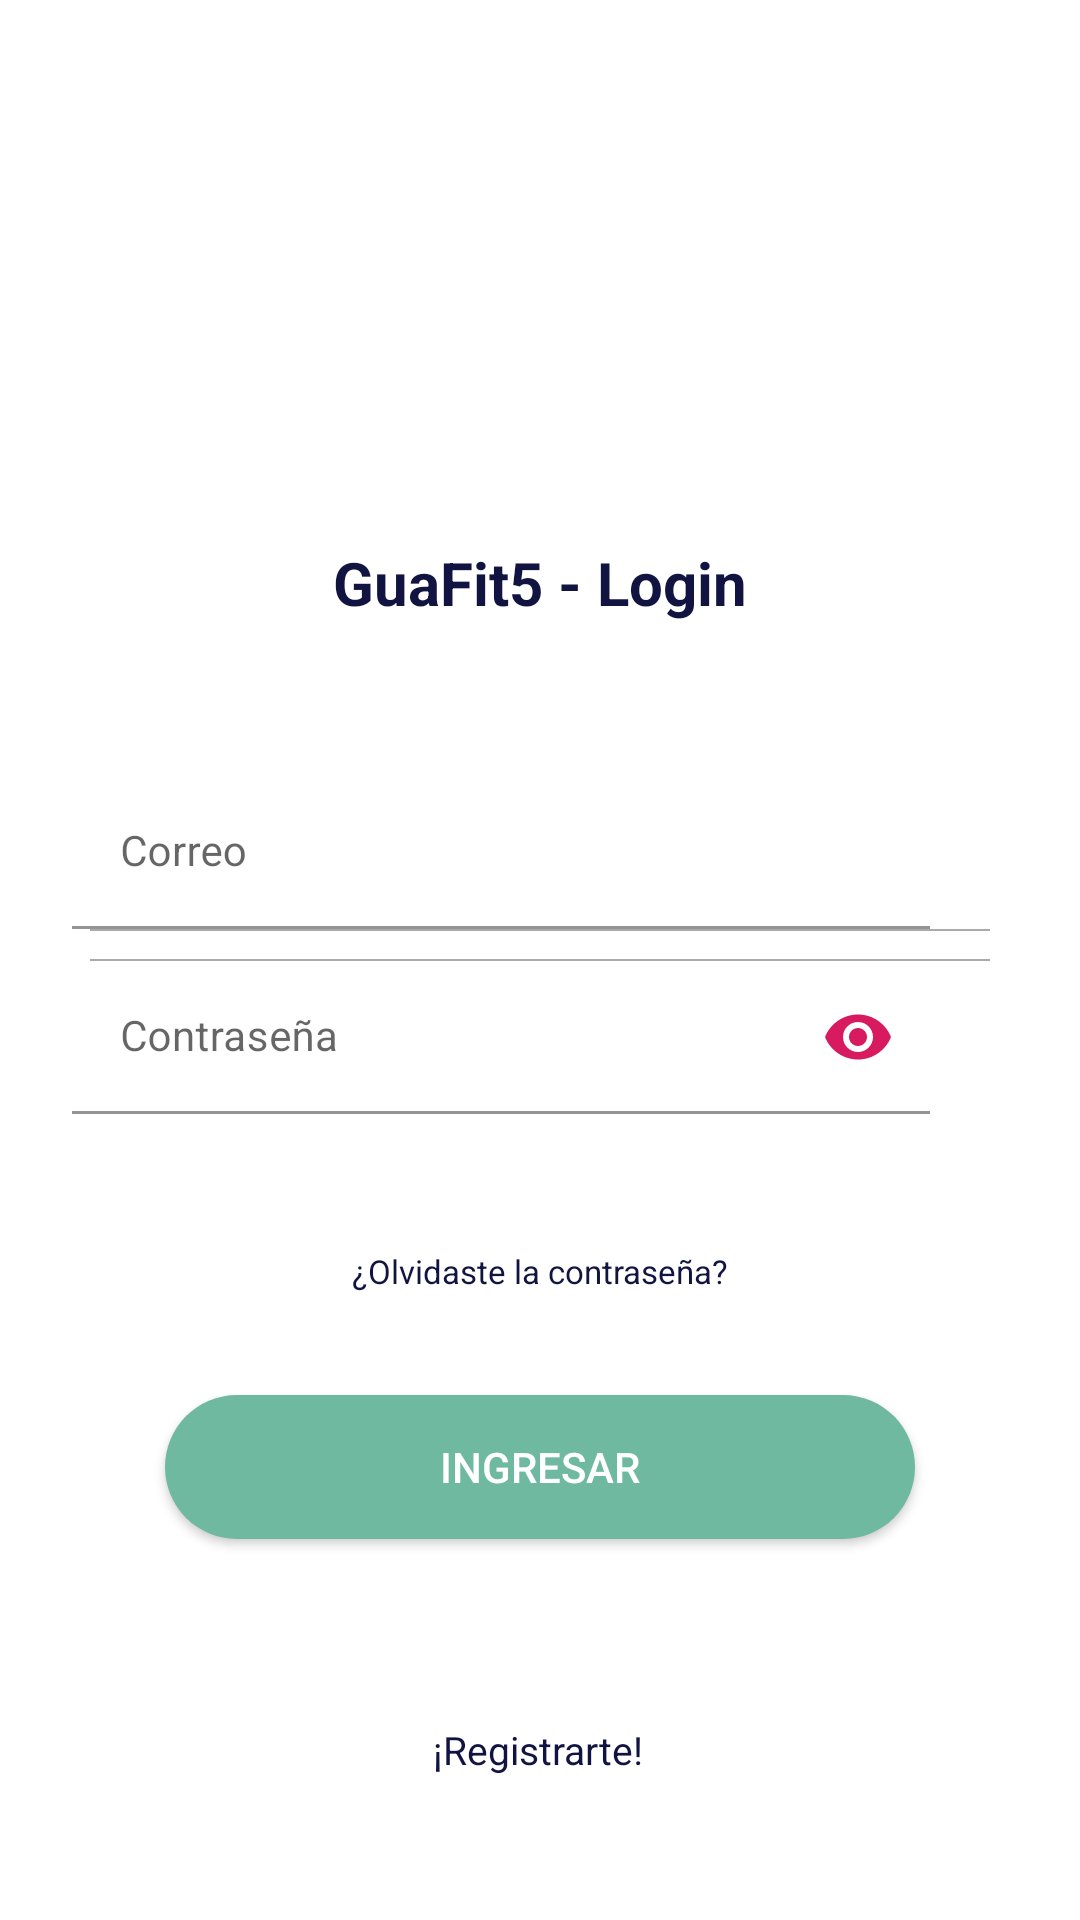

This screen was rendered from an Android layout file. Write that file and the resources it references.
<!-- AndroidManifest.xml: application theme Theme.GuaFit5Java -->
<!-- res/layout/activity_login.xml -->
<?xml version="1.0" encoding="utf-8"?>

<ScrollView xmlns:android="http://schemas.android.com/apk/res/android"
    xmlns:app="http://schemas.android.com/apk/res-auto"
    xmlns:tools="http://schemas.android.com/tools"
    android:layout_width="match_parent"
    android:layout_height="match_parent"
    android:fillViewport="true"
    tools:context=".Login">
    <androidx.constraintlayout.widget.ConstraintLayout
        android:layout_width="match_parent"
        android:paddingBottom="10dp"
        android:layout_height="wrap_content">
        <TextView
            android:id="@+id/setter"
            android:layout_width="wrap_content"
            app:layout_constraintTop_toTopOf="parent"
            app:layout_constraintEnd_toEndOf="parent"
            app:layout_constraintStart_toStartOf="parent"
            app:layout_constraintBottom_toTopOf="@+id/tv_email"
            android:text="setter"
            android:visibility="gone"
            android:textColor="@color/colorPrimary"
            android:textSize="20sp"
            android:layout_height="wrap_content"/>
        <TextView
            android:id="@+id/tv_login"
            android:layout_width="wrap_content"
            app:layout_constraintTop_toBottomOf="@+id/setter"
            app:layout_constraintEnd_toEndOf="parent"
            app:layout_constraintStart_toStartOf="parent"
            app:layout_constraintBottom_toTopOf="@+id/tv_email"
            android:text="GuaFit5 - Login"
            android:textStyle="bold"
            android:textSize="20sp"
            android:textColor="@color/colorText"
            android:layout_height="wrap_content"/>
        <com.google.android.material.textfield.TextInputLayout
            android:layout_width="0dp"
            android:id="@+id/tv_email"
            android:layout_height="wrap_content"
            app:layout_constraintStart_toStartOf="parent"
            app:layout_constraintEnd_toEndOf="parent"
            app:layout_constraintBottom_toTopOf="@+id/view_email"
            android:layout_marginStart="24dp"
            android:layout_marginEnd="24dp"
            >
            <com.google.android.material.textfield.TextInputEditText
                android:id="@+id/log_email"
                android:layout_width="match_parent"
                android:layout_height="match_parent"
                android:layout_marginEnd="26dp"
                android:background="#0000"
                android:drawableTint="@color/colorInputText"
                android:drawablePadding="12dp"
                android:textColor="@color/colorInputText"
                android:hint="Correo"
                android:inputType="textEmailAddress"
                android:padding="16dp"
                android:textSize="14sp"
                />
        </com.google.android.material.textfield.TextInputLayout>
        <View
            android:id="@+id/view_email"
            android:layout_width="match_parent"
            app:layout_constraintTop_toTopOf="parent"
            app:layout_constraintBottom_toBottomOf="parent"
            app:layout_constraintStart_toStartOf="parent"
            app:layout_constraintEnd_toEndOf="parent"
            android:layout_marginStart="30dp"
            android:layout_marginEnd="30dp"
            android:layout_marginBottom="10dp"
            android:background="@android:color/darker_gray"
            android:layout_height="0.5dp"/>

        <com.google.android.material.textfield.TextInputLayout
            android:id="@+id/tv_pass"
            android:layout_width="0dp"
            android:layout_height="wrap_content"
            android:layout_marginStart="24dp"
            android:layout_marginTop="10dp"
            android:layout_marginEnd="24dp"
            app:layout_constraintEnd_toEndOf="parent"
            app:layout_constraintStart_toStartOf="parent"
            app:layout_constraintTop_toBottomOf="@+id/view_email"
            app:passwordToggleContentDescription="password"
            app:passwordToggleEnabled="true"
            app:passwordToggleTint="@color/colorAccent">

            <com.google.android.material.textfield.TextInputEditText
                android:id="@+id/log_password"
                android:layout_width="match_parent"
                android:layout_height="match_parent"
                android:layout_marginEnd="26dp"
                android:background="#0000"
                android:drawablePadding="12dp"
                android:hint="Contraseña"
                android:inputType="textPassword"
                android:padding="16dp"
                android:textColor="@color/colorInputText"
                android:textSize="14sp" />
        </com.google.android.material.textfield.TextInputLayout>
        <View
            android:id="@+id/view_pass"
            android:layout_width="match_parent"
            app:layout_constraintStart_toStartOf="parent"
            app:layout_constraintEnd_toEndOf="parent"
            android:layout_marginStart="30dp"
            android:layout_marginEnd="30dp"
            android:background="@android:color/darker_gray"
            app:layout_constraintBottom_toTopOf="@+id/tv_pass"
            android:layout_height="0.5dp"/>

        <TextView
            android:id="@+id/forgot_password"
            android:layout_width="wrap_content"
            android:layout_height="wrap_content"
            android:layout_marginTop="92dp"
            android:padding="4dp"
            android:text="¿Olvidaste la contraseña?"
            android:textColor="@color/colorText"
            android:textSize="11sp"
            android:visibility="visible"
            app:layout_constraintEnd_toEndOf="parent"
            app:layout_constraintStart_toStartOf="parent"
            app:layout_constraintTop_toBottomOf="@+id/view_pass" />

        <Button
            android:id="@+id/btnLogin"
            android:layout_width="250dp"
            android:text="Ingresar"
            app:layout_constraintTop_toBottomOf="@+id/forgot_password"
            app:layout_constraintStart_toStartOf="parent"
            app:layout_constraintEnd_toEndOf="parent"
            android:layout_marginTop="30dp"
            android:background="@drawable/btn_round__primary_bg"
            android:textColor="@color/colorWhite"
            android:layout_height="wrap_content" />

        <TextView
            android:id="@+id/CreateAccount"
            android:layout_width="wrap_content"
            android:layout_height="wrap_content"
            android:layout_marginBottom="28dp"
            android:padding="10dp"
            android:text="¡Registrarte!"
            android:textColor="@color/colorText"
            android:textSize="13sp"
            android:visibility="visible"
            app:layout_constraintBottom_toBottomOf="parent"
            app:layout_constraintEnd_toEndOf="parent"
            app:layout_constraintHorizontal_bias="0.498"
            app:layout_constraintStart_toStartOf="parent" />
    </androidx.constraintlayout.widget.ConstraintLayout>
</ScrollView>
<!-- resources referenced by this layout -->
<resources>
  <color name="colorAccent">#D81B60</color>
  <color name="colorInputText">#273D52</color>
  <color name="colorPrimary">#58BCF3</color>
  <color name="colorText">#111441</color>
  <color name="colorWhite">#FFF</color>
  <!-- drawable btn_round__primary_bg (drawable) -->
  <?xml version="1.0" encoding="utf-8"?>
  
  <shape xmlns:android="http://schemas.android.com/apk/res/android"
      android:shape="rectangle">
      <solid android:color="@color/app_verde2"/>
  
      <corners
          android:bottomLeftRadius="25dp"
          android:bottomRightRadius="25dp"
          android:topLeftRadius="25dp"
          android:topRightRadius="25dp"/>
  </shape>
  <style name="Theme.GuaFit5Java" parent="Theme.MaterialComponents.DayNight.DarkActionBar">
          
          <item name="colorPrimary">@color/purple_500</item>
          <item name="colorPrimaryVariant">@color/purple_700</item>
          <item name="colorOnPrimary">@color/white</item>
          
          <item name="colorSecondary">@color/teal_200</item>
          <item name="colorSecondaryVariant">@color/teal_700</item>
          <item name="colorOnSecondary">@color/black</item>
          
          <item name="android:statusBarColor" tools:targetApi="l">?attr/colorPrimaryVariant</item>
          
      </style>
  <color name="app_verde2">#6eb99f</color>
  <color name="purple_500">#FF6200EE</color>
  <color name="purple_700">#FF3700B3</color>
  <color name="white">#FFFFFFFF</color>
  <color name="teal_200">#FF03DAC5</color>
  <color name="teal_700">#FF018786</color>
  <color name="black">#FF000000</color>
</resources>
